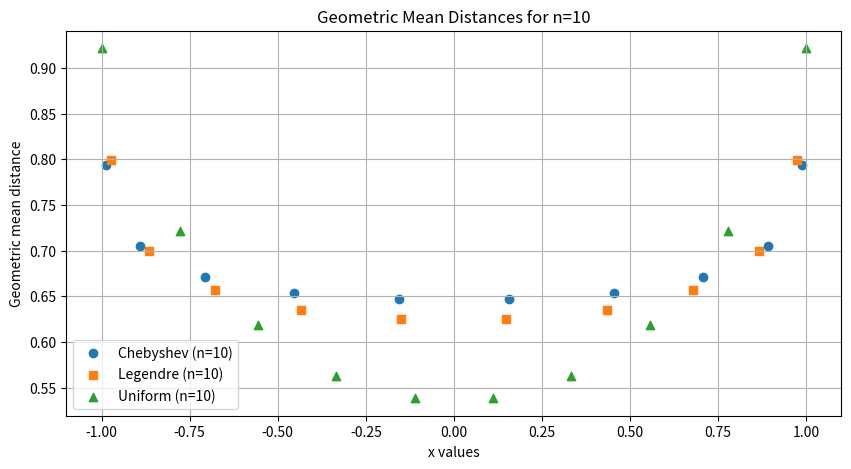
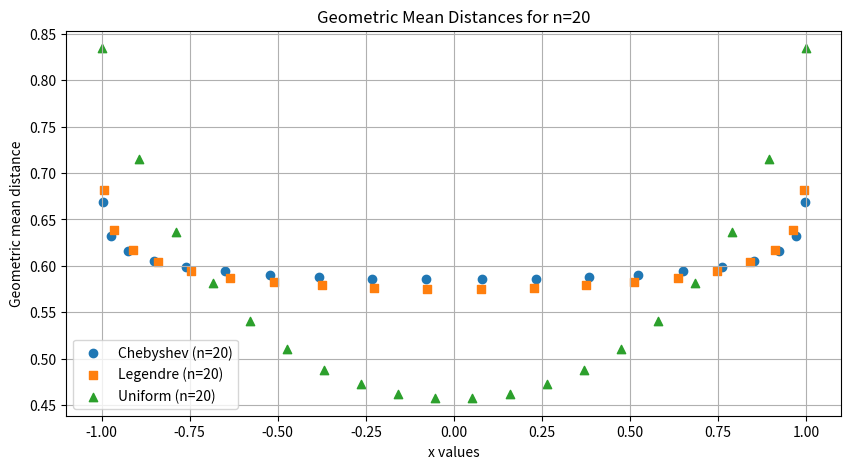
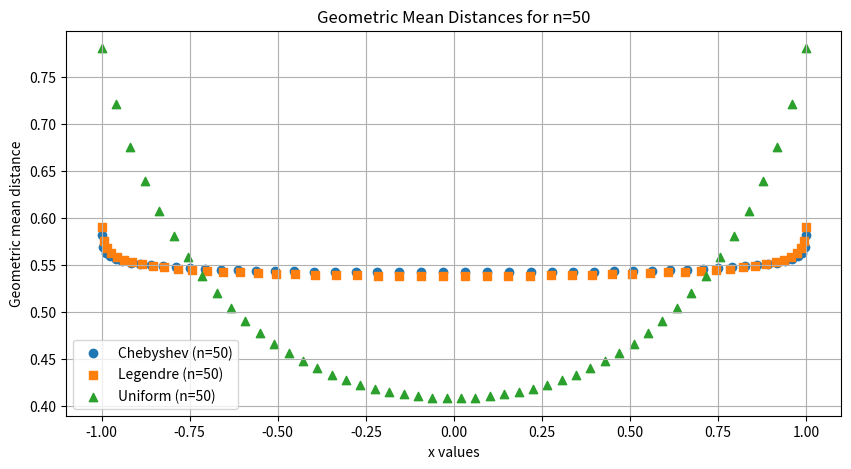

The matplotlib source for these figures, in order:
import numpy as np
import matplotlib.pyplot as plt
from numpy.polynomial.legendre import legroots

def chebyshev_nodes(n):
    return np.cos((2 * np.arange(1, n + 1) - 1) / (2 * n) * np.pi)

def geometric_mean_distance(points):
    n = len(points)
    distances = np.zeros(n)
    for i in range(n):
        dists = np.abs(points[i] - np.delete(points, i))
        distances[i] = np.exp(np.mean(np.log(dists)))
    return distances

def plot_geometric_mean_distances():
    ns = [10, 20, 50]
    for n in ns:
        plt.figure(figsize=(10, 5))
        
        # Chebyshev nodes
        chebyshev_pts = chebyshev_nodes(n)
        chebyshev_dists = geometric_mean_distance(chebyshev_pts)
        plt.scatter(chebyshev_pts, chebyshev_dists, label=f'Chebyshev (n={n})', marker='o')
        
        # Legendre nodes
        legendre_pts = legroots(np.polynomial.legendre.Legendre.basis(n).coef)
        legendre_dists = geometric_mean_distance(legendre_pts)
        plt.scatter(legendre_pts, legendre_dists, label=f'Legendre (n={n})', marker='s')
        
        # Uniform nodes
        uniform_pts = np.linspace(-1, 1, n)
        uniform_dists = geometric_mean_distance(uniform_pts)
        plt.scatter(uniform_pts, uniform_dists, label=f'Uniform (n={n})', marker='^')
        
        plt.xlabel("x values")
        plt.ylabel("Geometric mean distance")
        plt.title(f"Geometric Mean Distances for n={n}")
        plt.legend()
        plt.grid()
        plt.show()

plot_geometric_mean_distances()
